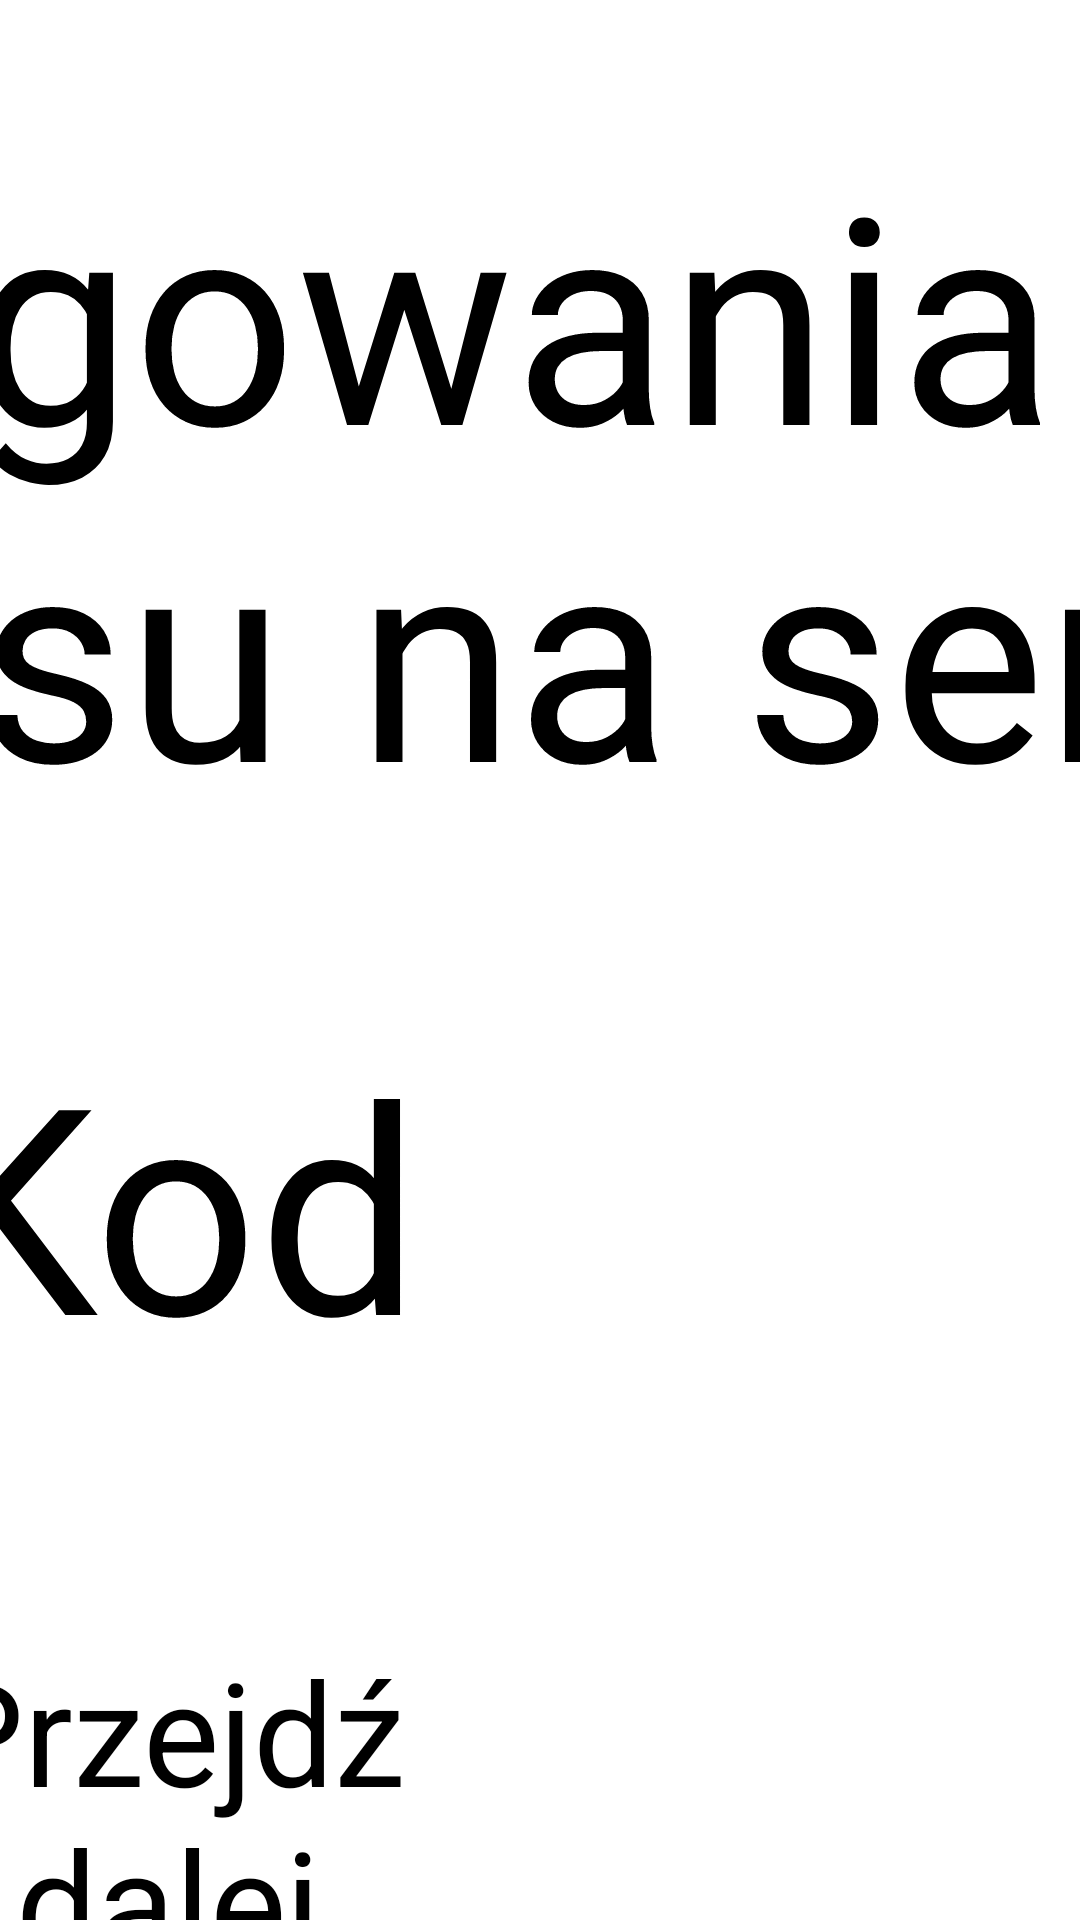

This screen was rendered from an Android layout file. Write that file and the resources it references.
<!-- AndroidManifest.xml: application theme Theme.VotingApp -->
<!-- res/layout/activity_potwierdzenie_kodu2.xml -->
<?xml version="1.0" encoding="utf-8"?>
<androidx.constraintlayout.widget.ConstraintLayout xmlns:android="http://schemas.android.com/apk/res/android"
    xmlns:app="http://schemas.android.com/apk/res-auto"
    xmlns:tools="http://schemas.android.com/tools"
    android:layout_width="match_parent"
    android:layout_height="match_parent"
    tools:context=".Voter.Senat.PonownePotwierdzenieKodu2">


    <TextView
        android:id="@+id/textView"
        android:layout_width="1249dp"
        android:layout_height="238dp"
        android:layout_marginTop="40dp"
        android:text="Podaj kod logowania w celu oddania głosu na senatora"
        android:textAlignment="center"
        android:textSize="96sp"
        app:layout_constraintEnd_toEndOf="parent"
        app:layout_constraintHorizontal_bias="0.64"
        app:layout_constraintStart_toStartOf="parent"
        app:layout_constraintTop_toTopOf="parent" />

    <EditText
        android:id="@+id/editTextCode"
        android:layout_width="wrap_content"
        android:layout_height="wrap_content"
        android:ems="10"
        android:hint="Kod"
        android:inputType="number"
        android:textAlignment="center"
        android:textSize="96sp"
        app:layout_constraintBottom_toBottomOf="parent"
        app:layout_constraintEnd_toEndOf="@+id/textView"
        app:layout_constraintStart_toStartOf="@+id/textView"
        app:layout_constraintTop_toBottomOf="@+id/textView"
        app:layout_constraintVertical_bias="0.25" />

    <Button
        android:id="@+id/button"
        android:layout_width="0dp"
        android:layout_height="wrap_content"
        android:layout_margin="64dp"
        android:layout_marginTop="16dp"
        android:padding="16dp"
        android:text="Przejdź dalej"
        android:textAlignment="center"
        android:textSize="48sp"
        app:layout_constraintEnd_toEndOf="@+id/editTextCode"
        app:layout_constraintStart_toStartOf="@+id/editTextCode"
        app:layout_constraintTop_toBottomOf="@+id/editTextCode" />

</androidx.constraintlayout.widget.ConstraintLayout>
<!-- resources referenced by this layout -->
<resources>
  <style name="Theme.VotingApp" parent="Base.Theme.VotingApp">
      
      <item name="android:navigationBarColor">@android:color/transparent</item>
      <item name="android:statusBarColor">@android:color/transparent</item>
      <item name="android:windowLightStatusBar">?attr/isLightTheme</item>
    </style>
</resources>
